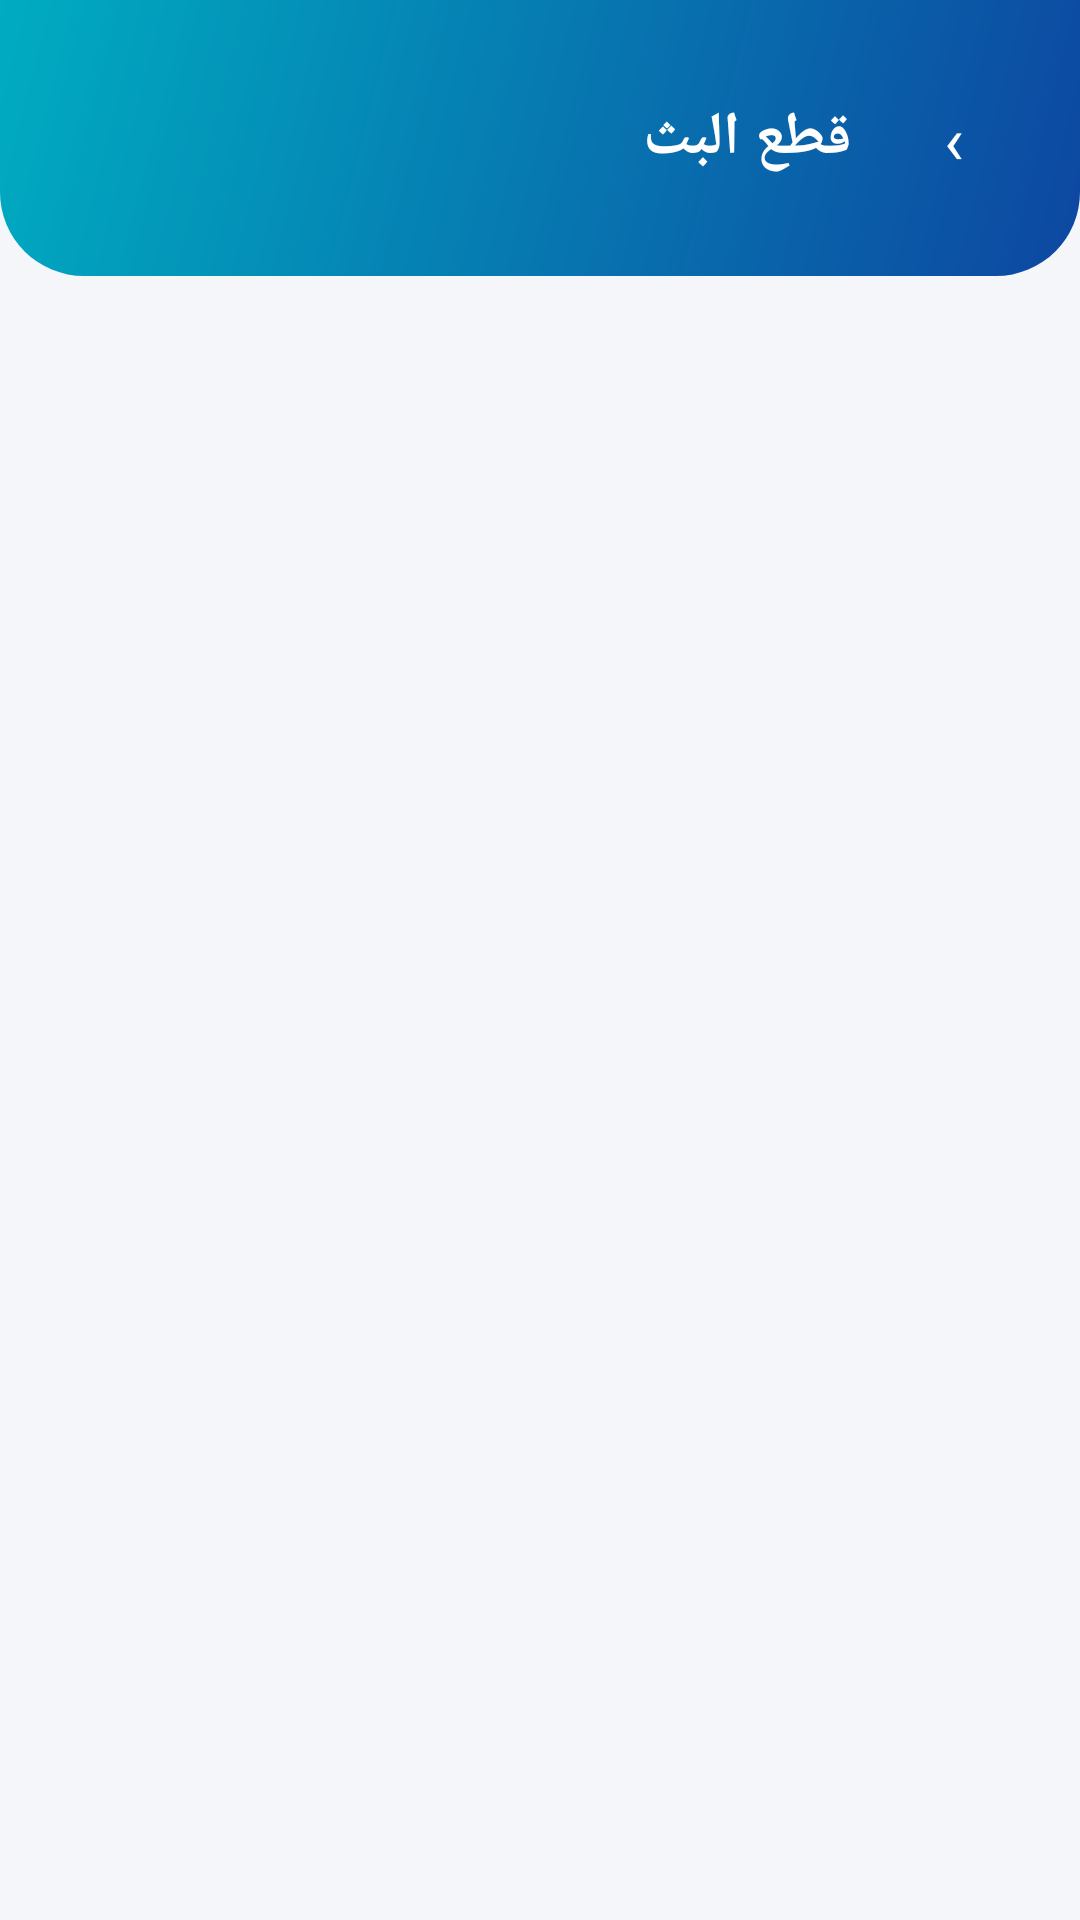

Here is an Android app screen rendered from its layout file. Give the layout XML and the strings, colors and styles it references.
<!-- AndroidManifest.xml: application theme Theme.MikroNetVoucher -->
<!-- res/layout/activity_interfaces.xml -->
<?xml version="1.0" encoding="utf-8"?>
<LinearLayout xmlns:android="http://schemas.android.com/apk/res/android"
    android:layout_width="match_parent"
    android:layout_height="match_parent"
    android:background="@color/surface_bg"
    android:layoutDirection="rtl"
    android:orientation="vertical">

    <LinearLayout
        android:layout_width="match_parent"
        android:layout_height="wrap_content"
        android:background="@drawable/bg_header_gradient"
        android:orientation="horizontal"
        android:gravity="center_vertical"
        android:paddingStart="20dp"
        android:paddingEnd="20dp"
        android:paddingTop="24dp"
        android:paddingBottom="24dp">

        <TextView
            android:id="@+id/btnBack"
            android:layout_width="44dp"
            android:layout_height="44dp"
            android:background="@drawable/bg_circle_white_trans"
            android:gravity="center"
            android:text="›"
            android:textColor="@color/white"
            android:textSize="22sp"
            android:clickable="true"
            android:focusable="true" />

        <TextView
            android:layout_width="0dp"
            android:layout_height="wrap_content"
            android:layout_weight="1"
            android:layout_marginStart="12dp"
            android:text="@string/interface_control"
            android:textColor="@color/white"
            android:textSize="20sp"
            android:textStyle="bold" />
    </LinearLayout>

    <androidx.recyclerview.widget.RecyclerView
        android:id="@+id/rvInterfaces"
        android:layout_width="match_parent"
        android:layout_height="match_parent"
        android:padding="16dp"
        android:clipToPadding="false" />
</LinearLayout>
<!-- resources referenced by this layout -->
<resources>
  <color name="surface_bg">#F4F6FA</color>
  <color name="white">#FFFFFFFF</color>
  <!-- drawable bg_header_gradient (drawable) -->
  <?xml version="1.0" encoding="utf-8"?>
  <shape xmlns:android="http://schemas.android.com/apk/res/android"
      android:shape="rectangle">
      <gradient
          android:angle="135"
          android:startColor="@color/brand_primary_dark"
          android:endColor="@color/brand_accent" />
      <corners
          android:bottomLeftRadius="28dp"
          android:bottomRightRadius="28dp" />
  </shape>
  <string name="interface_control">قطع البث</string>
  <style name="Theme.MikroNetVoucher" parent="Base.Theme.MikroNetVoucher" />
  <color name="brand_primary_dark">#0D47A1</color>
  <color name="brand_accent">#00ACC1</color>
  <style name="Base.Theme.MikroNetVoucher" parent="Theme.Material3.DayNight.NoActionBar">
          <item name="colorPrimary">@color/brand_primary</item>
          <item name="colorPrimaryDark">@color/brand_primary_dark</item>
          <item name="colorOnPrimary">@color/white</item>
          <item name="colorSecondary">@color/brand_accent</item>
          <item name="colorOnSecondary">@color/white</item>
  
          <item name="android:colorBackground">@color/surface_bg</item>
          <item name="colorSurface">@color/card_bg</item>
          <item name="colorOnSurface">@color/text_primary</item>
  
          <item name="android:statusBarColor">@color/brand_primary_dark</item>
          <item name="android:windowLightStatusBar">false</item>
      </style>
  <color name="brand_primary">#1565C0</color>
  <color name="card_bg">#FFFFFF</color>
  <color name="text_primary">#1A1C1E</color>
</resources>
